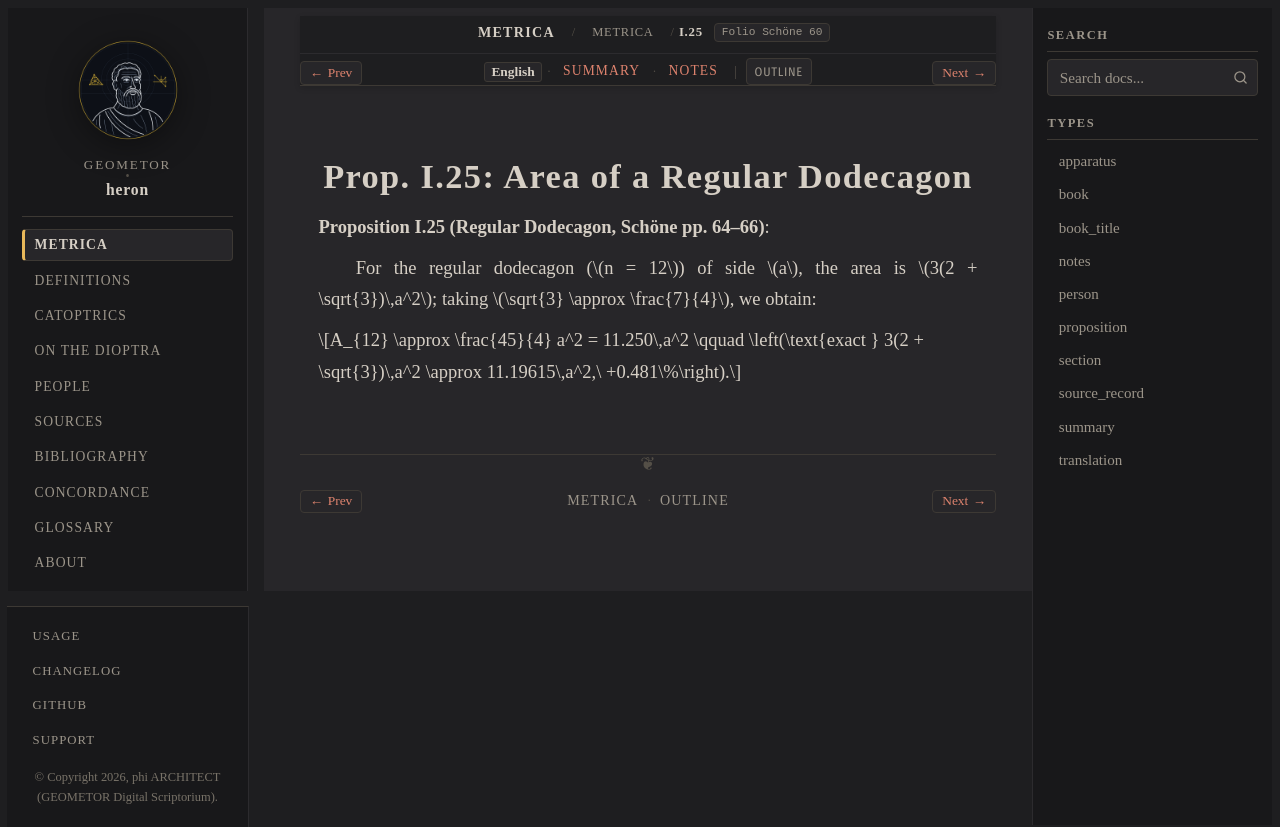

repository: geometor/heron · page: metrica/book_01/prop_25.html · generator: sphinx

:order: 26
:type: proposition
:canonical_id: I.25
:folio: Schöne 60
:tracks: English: prop_25 | Summary: summary | Notes: notes

.. _sec-metrica-i-25:

Prop. I.25: Area of a Regular Dodecagon
=======================================

.. folio:: Schöne 60
   :page: 66

**Proposition I.25 (Regular Dodecagon, Schöne pp. 64–66)**:

For the regular dodecagon (:math:`n = 12`) of side :math:`a`, the area is :math:`3(2 + \sqrt{3})\,a^2`; taking :math:`\sqrt{3} \approx \frac{7}{4}`, we obtain:

.. math::

   A_{12} \approx \frac{45}{4} a^2 = 11.250\,a^2 \qquad \left(\text{exact } 3(2 + \sqrt{3})\,a^2 \approx 11.19615\,a^2,\ +0.481\%\right).
